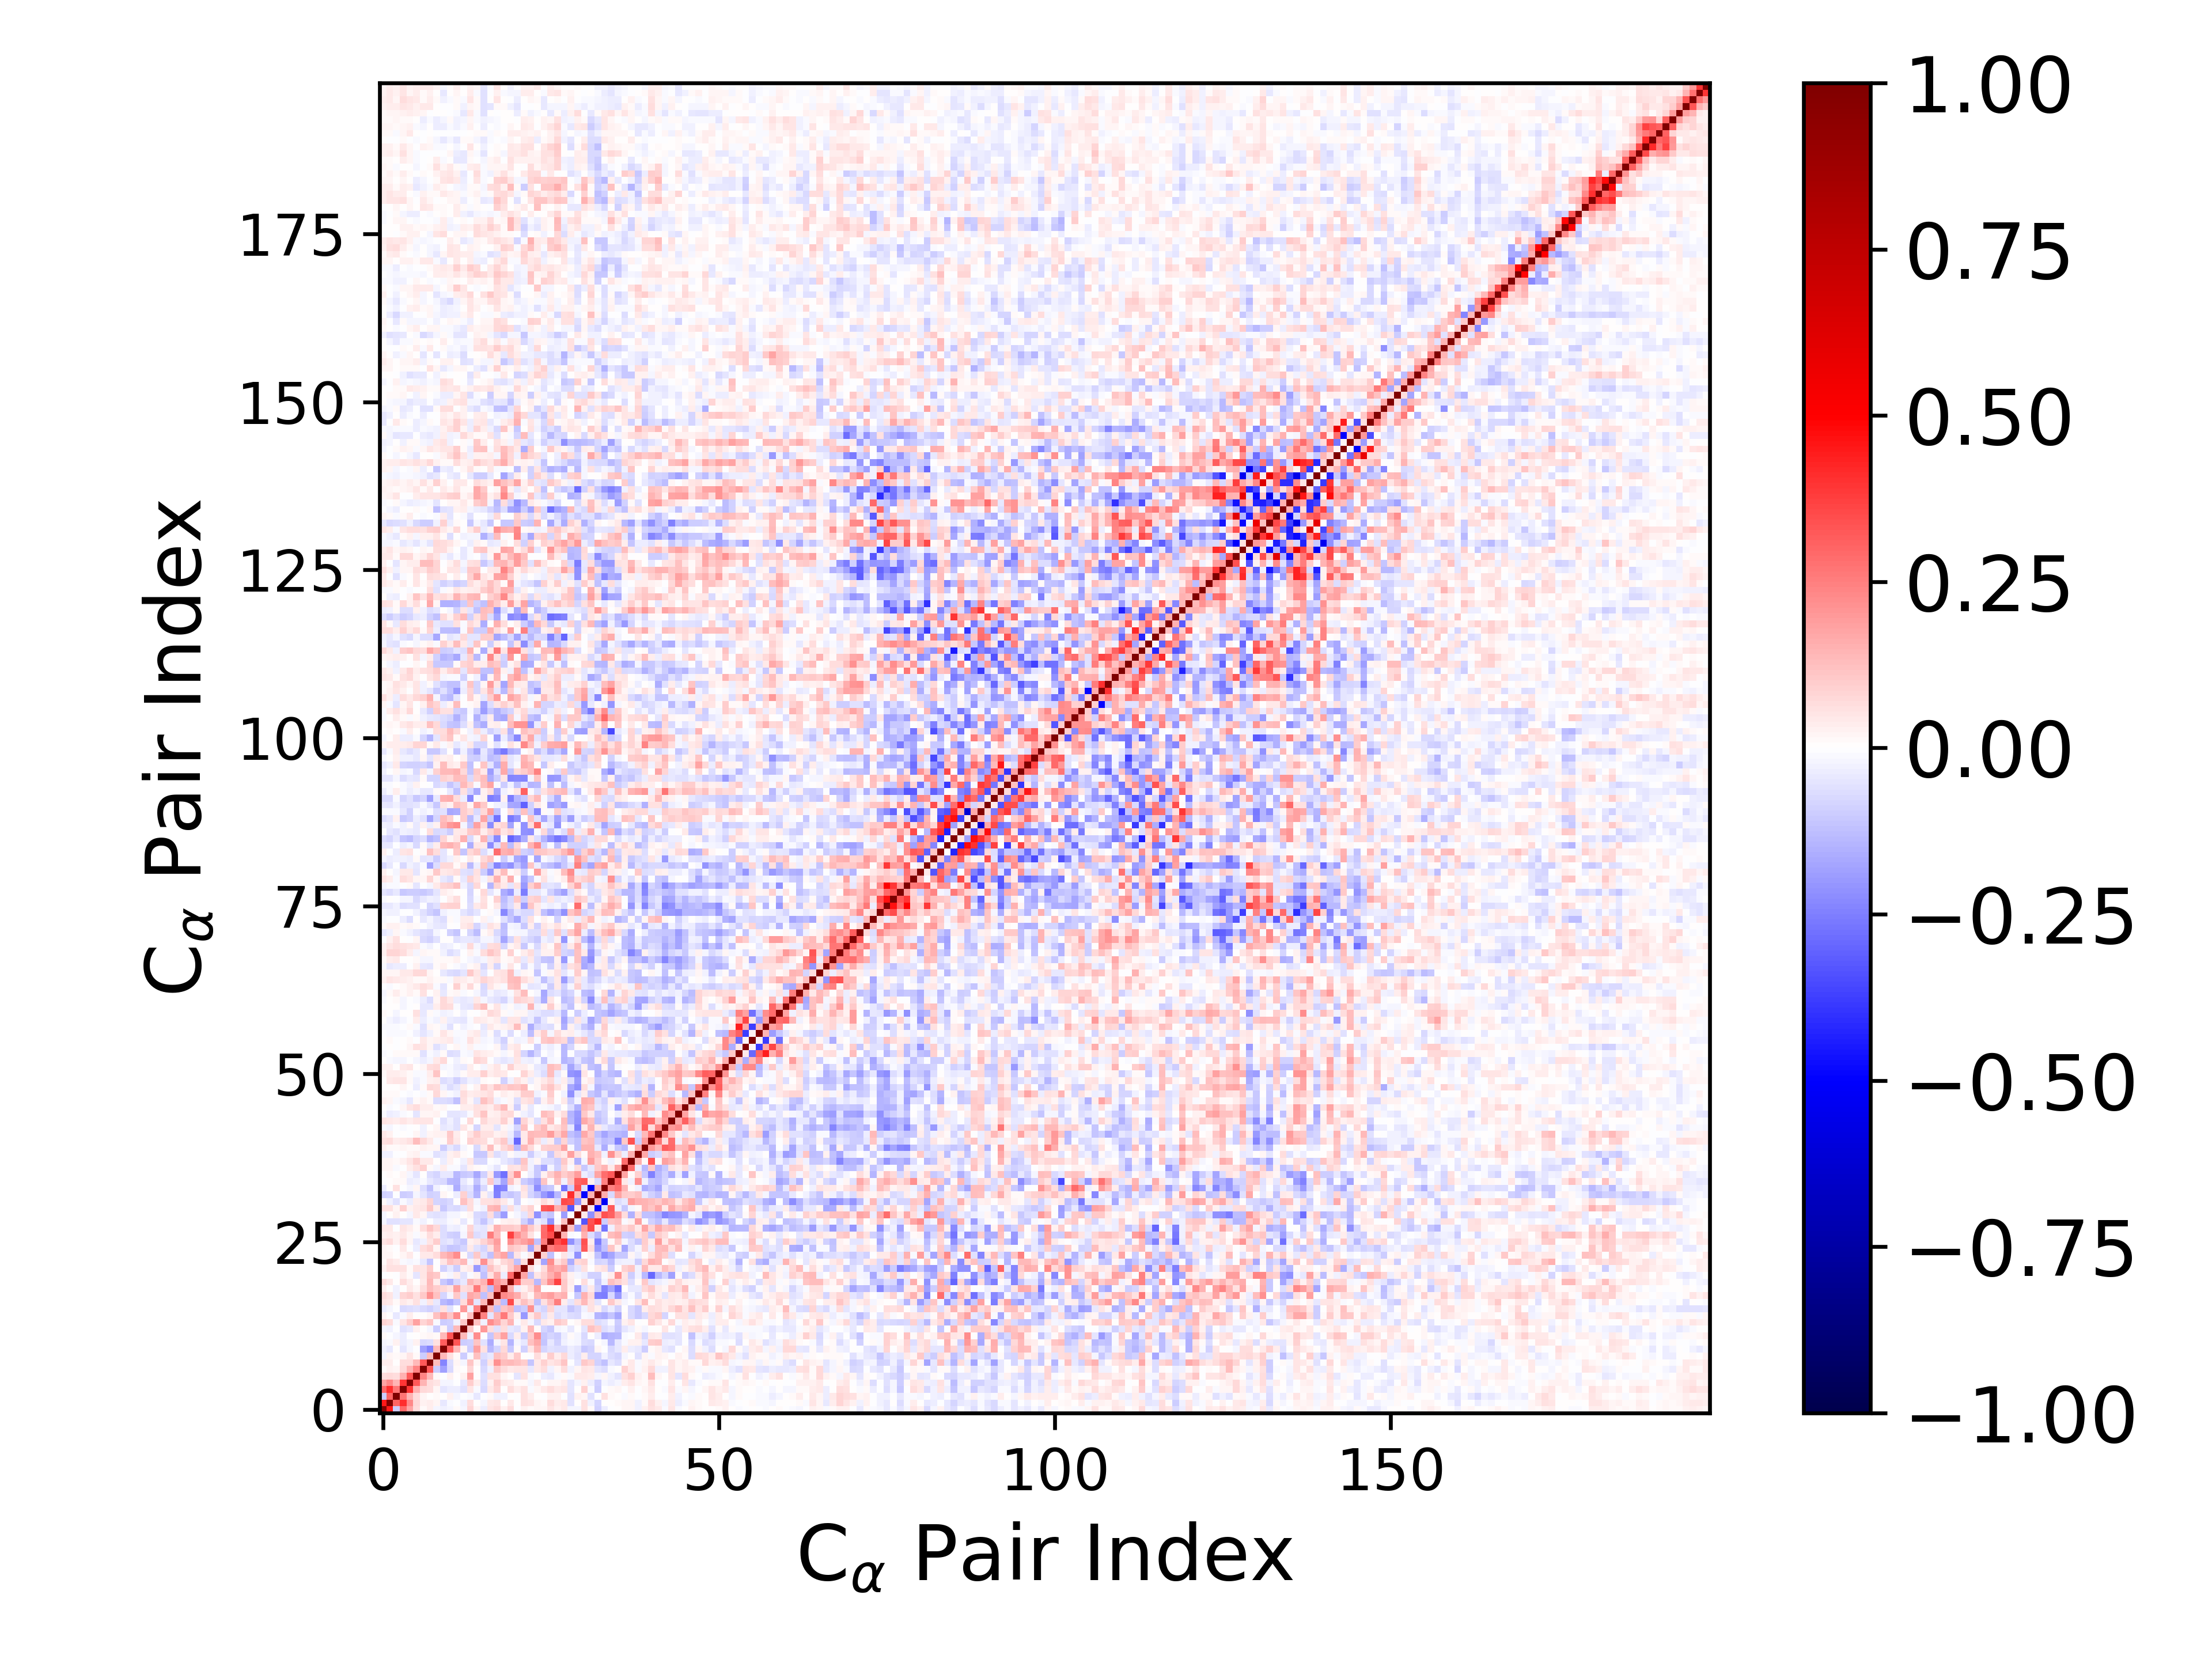

Data behind this chart, as committed beside it:
1.000000000000000000e+00, 4.474600822512260212e-01, -1.010357973380704433e-01, 2.961769521977972164e-01, 1.723841149322646871e-01, 6.921678457452325184e-02, 1.144690039498135262e-02, 3.514127908372204068e-02, -2.192779496507771611e-02, -3.017343047175765486e-02, -2.278152695472640543e-02, 1.330936111936874625e-02, -2.177078065084627617e-02, 8.219219289069772116e-02, 2.109826528840756665e-02, -3.231892785395707596e-02, 4.972425161242512853e-02, 6.643338308297824790e-02, 2.835069401105548906e-02, 6.397339475450578017e-02, -2.336093393280311119e-03, 2.863231852846327696e-02, 1.312223487386794327e-02, 2.045667101188397563e-02
4.474600822512260212e-01, 1.000000000000000000e+00, 3.037072333571676497e-01, 4.134659275080218022e-01, 2.338319330061681689e-01, 7.360662170716733566e-02, 2.674804100002926149e-02, 3.343490879753872186e-02, 1.678610631479440091e-02, -3.975062015234216012e-02, -9.954639539227235281e-03, -5.956570500648118022e-03, -2.464990703961890406e-02, 6.309064419269290458e-02, 3.317162222397774911e-03, -2.266931502507558635e-02, 4.544735463217563359e-02, 5.053107179868850801e-02, 6.554751791728625522e-03, 4.652115801912233561e-02, 2.264259507094762468e-04, 5.759099462612926601e-02, 4.702889702808253636e-02, 2.194255279095928476e-02
-1.010357973380704433e-01, 3.037072333571676497e-01, 1.000000000000000000e+00, 2.694130402675545821e-01, 1.431592419657262694e-01, 6.666467947726396892e-02, 1.861017973913283927e-02, 3.801207049791867267e-03, 1.420210837733710228e-02, 1.807524970174394458e-04, 2.614648361792042131e-02, -2.203687142868637414e-02, -1.958027361711656058e-03, -1.137001536615483629e-02, -4.556116894019991009e-02, -3.606108002752462117e-03, 7.878054582697488137e-03, -2.916232536204448750e-02, -2.686811911084370855e-02, 6.476678640905585149e-03, -1.227108216041506925e-03, 6.200814901466666917e-02, 3.236775793177774918e-02, 6.488556773954282965e-03
2.961769521977972164e-01, 4.134659275080218022e-01, 2.694130402675545821e-01, 1.000000000000000000e+00, 3.964490874360057093e-01, 1.531228993436082597e-01, 7.441395261099509328e-02, 6.925244612626221818e-02, 2.087050969896761879e-02, -4.922632092392904141e-02, -3.700889125535529456e-02, -3.274773277282849032e-02, -6.136701563756744027e-02, 5.297647209645522243e-02, -1.321333740389064697e-02, -7.594028878158244622e-02, 4.190035709520870816e-02, 8.259299035582390314e-02, 7.039807039359633964e-03, 6.317265204638138065e-02, 3.260644154734614747e-02, 5.782812501120335180e-02, -1.350670690934420090e-02, 2.331943723707983682e-02
1.723841149322646871e-01, 2.338319330061681689e-01, 1.431592419657262694e-01, 3.964490874360057093e-01, 1.000000000000000000e+00, 3.206107821570571836e-01, 1.438133416682911003e-01, 6.866271985205350814e-02, 5.394981682221675068e-02, -1.698193670373816452e-02, -1.859705655217291573e-02, -2.661080790977576535e-03, -4.473611601164270701e-02, 9.578192269634121236e-02, 3.129017711992993639e-02, -6.953150260718277131e-02, 2.904163039800062088e-02, 9.470654931173368152e-02, 3.948855136248015374e-02, 3.235953202262251138e-02, 1.460222115665817631e-02, 1.114749118013445145e-02, -2.275907674965713112e-02, 4.177866397547142646e-02
6.921678457452325184e-02, 7.360662170716733566e-02, 6.666467947726396892e-02, 1.531228993436082597e-01, 3.206107821570571836e-01, 1.000000000000000000e+00, 2.407913725597682630e-01, 1.350249580829819829e-01, 9.648623952996338363e-03, -7.216873838157726118e-04, 2.398614058857793940e-02, 1.089482865790180558e-03, 2.728354318245335836e-02, 1.804503462980674988e-01, 1.382693408671608216e-03, -5.956608667323583239e-02, 5.644337208212982238e-02, 6.022929123911651556e-02, 1.746931411684692417e-02, 4.642394703428947243e-03, -5.423776879799800665e-02, 5.623521185210011292e-02, -8.829230615023581086e-03, -5.547343794496212462e-03
1.144690039498135262e-02, 2.674804100002926149e-02, 1.861017973913283927e-02, 7.441395261099509328e-02, 1.438133416682911003e-01, 2.407913725597682630e-01, 1.000000000000000000e+00, 3.231215218596660277e-01, -9.689751398583183739e-02, -1.815883338674833536e-01, -7.107877320462661908e-02, 1.253249220134806420e-02, 6.298776729406571238e-04, 8.325124892695949519e-02, 3.552400130654934617e-03, -7.385881498392046773e-02, -2.992164191766056094e-02, 1.063689452890071302e-01, 6.417089352688085113e-02, 4.376104574680698273e-02, 5.031753675518410573e-02, 5.306290363805295229e-02, -4.501927529755216095e-02, 4.320859259980456418e-02
3.514127908372204068e-02, 3.343490879753872186e-02, 3.801207049791867267e-03, 6.925244612626221818e-02, 6.866271985205350814e-02, 1.350249580829819829e-01, 3.231215218596660277e-01, 1.000000000000000000e+00, 1.309741416486607801e-01, -2.405337293881506522e-01, -6.711837311755916580e-02, 2.128069732628042748e-02, -2.138699667325654613e-02, 1.128144516283127313e-01, 2.093189879078509105e-02, -9.196199927682432995e-02, 4.989796617399481354e-02, 2.136507684475024982e-01, 1.268857277412681062e-01, 1.389071153354683175e-01, 1.181788399940363610e-01, 1.002314053445891306e-01, -1.107558681639777415e-01, 4.010413942286489980e-02
-2.192779496507771611e-02, 1.678610631479440091e-02, 1.420210837733710228e-02, 2.087050969896761879e-02, 5.394981682221675068e-02, 9.648623952996338363e-03, -9.689751398583183739e-02, 1.309741416486607801e-01, 1.000000000000000000e+00, 1.401791371591318558e-01, 6.220807321041396665e-02, 8.625871376003336338e-03, -9.514829961926642155e-02, -1.406789766185865750e-02, 1.197426051998083107e-01, -6.382755547698754084e-02, -4.384714939177614818e-02, 1.208424939754332156e-01, 1.005612748429072917e-01, 3.351134852622454641e-02, 1.050924976119453208e-01, 8.220837860462643564e-04, -2.680083624864979409e-03, 6.471626871886318466e-02
-3.017343047175765486e-02, -3.975062015234216012e-02, 1.807524970174394458e-04, -4.922632092392904141e-02, -1.698193670373816452e-02, -7.216873838157726118e-04, -1.815883338674833536e-01, -2.405337293881506522e-01, 1.401791371591318558e-01, 1.000000000000000000e+00, 3.201890636589194705e-01, 1.401847607725954514e-01, 2.176919748821744272e-02, -9.666770386191367304e-02, 1.851703134604127943e-01, 5.773980717624157405e-02, -1.395284750965029852e-01, -8.332413888222421627e-02, 7.564844769230880117e-02, -1.047468886262958448e-01, 9.224125268497949254e-03, -9.204135464775696496e-02, 4.998524022652343912e-02, 1.375923699506001741e-01
-2.278152695472640543e-02, -9.954639539227235281e-03, 2.614648361792042131e-02, -3.700889125535529456e-02, -1.859705655217291573e-02, 2.398614058857793940e-02, -7.107877320462661908e-02, -6.711837311755916580e-02, 6.220807321041396665e-02, 3.201890636589194705e-01, 1.000000000000000000e+00, 3.297540024036346162e-01, -9.541646709057038933e-02, -9.200289365883863868e-02, 1.101988810649108946e-01, -5.630610920578883044e-02, -1.565976322100689766e-01, -2.184275907309876294e-02, 4.879615251923408170e-02, -1.474501042197133016e-01, -2.054847523538519752e-02, -3.954009629235200746e-02, 1.182322459312735996e-01, 1.657807478853330074e-01
1.330936111936874625e-02, -5.956570500648118022e-03, -2.203687142868637414e-02, -3.274773277282849032e-02, -2.661080790977576535e-03, 1.089482865790180558e-03, 1.253249220134806420e-02, 2.128069732628042748e-02, 8.625871376003336338e-03, 1.401847607725954514e-01, 3.297540024036346162e-01, 1.000000000000000000e+00, 1.363117252420192049e-01, -2.479043738125643812e-02, 2.211550517398491178e-01, -1.520650383828110914e-03, -1.118174562403715516e-01, 1.041392574338638188e-01, 1.855124759795872547e-01, -7.041439741471913760e-02, 3.737408138385405615e-02, -9.452286746362521808e-02, 9.854646224960789125e-02, 2.225505189291152319e-01
-2.177078065084627617e-02, -2.464990703961890406e-02, -1.958027361711656058e-03, -6.136701563756744027e-02, -4.473611601164270701e-02, 2.728354318245335836e-02, 6.298776729406571238e-04, -2.138699667325654613e-02, -9.514829961926642155e-02, 2.176919748821744272e-02, -9.541646709057038933e-02, 1.363117252420192049e-01, 1.000000000000000000e+00, 1.077353471716924332e-01, 1.076592956951771818e-02, 1.957920956629327358e-01, 6.839521817420454730e-02, -6.063123735994033203e-02, 6.821330282417907565e-02, -4.366869537287419029e-02, -6.076442673152086110e-02, 2.411759739076379042e-02, 1.357624681068656802e-01, 7.899516748307487679e-03
8.219219289069772116e-02, 6.309064419269290458e-02, -1.137001536615483629e-02, 5.297647209645522243e-02, 9.578192269634121236e-02, 1.804503462980674988e-01, 8.325124892695949519e-02, 1.128144516283127313e-01, -1.406789766185865750e-02, -9.666770386191367304e-02, -9.200289365883863868e-02, -2.479043738125643812e-02, 1.077353471716924332e-01, 1.000000000000000000e+00, 1.243874530438834336e-01, -2.347955977237669439e-02, 2.209909987082663285e-01, 1.650180655750438097e-01, 8.125249860307065530e-02, 1.429735308996477605e-01, -1.510855090679374436e-02, 4.289130269391885214e-02, -1.784221549484934360e-02, -7.591448446493417879e-02
2.109826528840756665e-02, 3.317162222397774911e-03, -4.556116894019991009e-02, -1.321333740389064697e-02, 3.129017711992993639e-02, 1.382693408671608216e-03, 3.552400130654934617e-03, 2.093189879078509105e-02, 1.197426051998083107e-01, 1.851703134604127943e-01, 1.101988810649108946e-01, 2.211550517398491178e-01, 1.076592956951771818e-02, 1.243874530438834336e-01, 1.000000000000000000e+00, 2.445734754190160010e-01, -5.423809726299790024e-02, 1.432440534501964735e-01, 2.615070075729589716e-01, 1.044762806503962416e-01, 2.749606734732140331e-02, -2.000262081614897769e-01, 4.191539024349928005e-02, 1.069411024640811447e-01
-3.231892785395707596e-02, -2.266931502507558635e-02, -3.606108002752462117e-03, -7.594028878158244622e-02, -6.953150260718277131e-02, -5.956608667323583239e-02, -7.385881498392046773e-02, -9.196199927682432995e-02, -6.382755547698754084e-02, 5.773980717624157405e-02, -5.630610920578883044e-02, -1.520650383828110914e-03, 1.957920956629327358e-01, -2.347955977237669439e-02, 2.445734754190160010e-01, 1.000000000000000000e+00, 1.402945604590903339e-01, -1.175654019312002141e-01, 1.152849476141188378e-01, 1.449768084093906728e-01, -1.232021726078270929e-01, -9.982778743032708069e-02, 2.119651025627495577e-01, -6.009007618400685757e-02
4.972425161242512853e-02, 4.544735463217563359e-02, 7.878054582697488137e-03, 4.190035709520870816e-02, 2.904163039800062088e-02, 5.644337208212982238e-02, -2.992164191766056094e-02, 4.989796617399481354e-02, -4.384714939177614818e-02, -1.395284750965029852e-01, -1.565976322100689766e-01, -1.118174562403715516e-01, 6.839521817420454730e-02, 2.209909987082663285e-01, -5.423809726299790024e-02, 1.402945604590903339e-01, 1.000000000000000000e+00, 1.176229128144455488e-01, -1.300378516337999113e-01, 3.521722911533801126e-01, 5.606364005897816055e-02, 1.184575351014245936e-01, 7.629644790881759397e-02, -1.217891625478430689e-01
6.643338308297824790e-02, 5.053107179868850801e-02, -2.916232536204448750e-02, 8.259299035582390314e-02, 9.470654931173368152e-02, 6.022929123911651556e-02, 1.063689452890071302e-01, 2.136507684475024982e-01, 1.208424939754332156e-01, -8.332413888222421627e-02, -2.184275907309876294e-02, 1.041392574338638188e-01, -6.063123735994033203e-02, 1.650180655750438097e-01, 1.432440534501964735e-01, -1.175654019312002141e-01, 1.176229128144455488e-01, 1.000000000000000000e+00, 2.336628402948345284e-01, 1.974649890600906066e-01, 1.578177119367924763e-01, 6.340163652442656894e-02, 2.235415956168632437e-02, 1.330467664505216863e-01
2.835069401105548906e-02, 6.554751791728625522e-03, -2.686811911084370855e-02, 7.039807039359633964e-03, 3.948855136248015374e-02, 1.746931411684692417e-02, 6.417089352688085113e-02, 1.268857277412681062e-01, 1.005612748429072917e-01, 7.564844769230880117e-02, 4.879615251923408170e-02, 1.855124759795872547e-01, 6.821330282417907565e-02, 8.125249860307065530e-02, 2.615070075729589716e-01, 1.152849476141188378e-01, -1.300378516337999113e-01, 2.336628402948345284e-01, 1.000000000000000000e+00, 1.510484898080631244e-01, -3.639344352742992367e-02, 2.672007530710558340e-02, 7.762697317584710266e-02, 1.732375268422130243e-01
6.397339475450578017e-02, 4.652115801912233561e-02, 6.476678640905585149e-03, 6.317265204638138065e-02, 3.235953202262251138e-02, 4.642394703428947243e-03, 4.376104574680698273e-02, 1.389071153354683175e-01, 3.351134852622454641e-02, -1.047468886262958448e-01, -1.474501042197133016e-01, -7.041439741471913760e-02, -4.366869537287419029e-02, 1.429735308996477605e-01, 1.044762806503962416e-01, 1.449768084093906728e-01, 3.521722911533801126e-01, 1.974649890600906066e-01, 1.510484898080631244e-01, 1.000000000000000000e+00, 2.899013980372760479e-01, 9.855676565549038870e-02, 9.401147574796235584e-02, -1.384806114211422357e-01
-2.336093393280311119e-03, 2.264259507094762468e-04, -1.227108216041506925e-03, 3.260644154734614747e-02, 1.460222115665817631e-02, -5.423776879799800665e-02, 5.031753675518410573e-02, 1.181788399940363610e-01, 1.050924976119453208e-01, 9.224125268497949254e-03, -2.054847523538519752e-02, 3.737408138385405615e-02, -6.076442673152086110e-02, -1.510855090679374436e-02, 2.749606734732140331e-02, -1.232021726078270929e-01, 5.606364005897816055e-02, 1.578177119367924763e-01, -3.639344352742992367e-02, 2.899013980372760479e-01, 1.000000000000000000e+00, 1.722035935181911170e-01, -1.217334410223510771e-01, 5.419112273538986141e-02
2.863231852846327696e-02, 5.759099462612926601e-02, 6.200814901466666917e-02, 5.782812501120335180e-02, 1.114749118013445145e-02, 5.623521185210011292e-02, 5.306290363805295229e-02, 1.002314053445891306e-01, 8.220837860462643564e-04, -9.204135464775696496e-02, -3.954009629235200746e-02, -9.452286746362521808e-02, 2.411759739076379042e-02, 4.289130269391885214e-02, -2.000262081614897769e-01, -9.982778743032708069e-02, 1.184575351014245936e-01, 6.340163652442656894e-02, 2.672007530710558340e-02, 9.855676565549038870e-02, 1.722035935181911170e-01, 1.000000000000000000e+00, 6.554674779822984576e-02, -1.032367651851200281e-02
1.312223487386794327e-02, 4.702889702808253636e-02, 3.236775793177774918e-02, -1.350670690934420090e-02, -2.275907674965713112e-02, -8.829230615023581086e-03, -4.501927529755216095e-02, -1.107558681639777415e-01, -2.680083624864979409e-03, 4.998524022652343912e-02, 1.182322459312735996e-01, 9.854646224960789125e-02, 1.357624681068656802e-01, -1.784221549484934360e-02, 4.191539024349928005e-02, 2.119651025627495577e-01, 7.629644790881759397e-02, 2.235415956168632437e-02, 7.762697317584710266e-02, 9.401147574796235584e-02, -1.217334410223510771e-01, 6.554674779822984576e-02, 1.000000000000000000e+00, 4.032286790351946593e-02
2.045667101188397563e-02, 2.194255279095928476e-02, 6.488556773954282965e-03, 2.331943723707983682e-02, 4.177866397547142646e-02, -5.547343794496212462e-03, 4.320859259980456418e-02, 4.010413942286489980e-02, 6.471626871886318466e-02, 1.375923699506001741e-01, 1.657807478853330074e-01, 2.225505189291152319e-01, 7.899516748307487679e-03, -7.591448446493417879e-02, 1.069411024640811447e-01, -6.009007618400685757e-02, -1.217891625478430689e-01, 1.330467664505216863e-01, 1.732375268422130243e-01, -1.384806114211422357e-01, 5.419112273538986141e-02, -1.032367651851200281e-02, 4.032286790351946593e-02, 1.000000000000000000e+00
1.566637018382974200e-02, 1.029128212459652289e-02, -3.014168214793190841e-03, 4.333015304101406340e-02, -6.129647013735399323e-03, -3.223722885185381637e-02, 7.006177746470908241e-02, 8.846262195819609708e-02, 2.052061556296916334e-02, -8.422665349277716484e-02, -1.117244452730517534e-01, -1.086686229930505232e-01, -7.855936925476947330e-02, 4.019483862039320565e-02, -5.547729154591896084e-02, -8.480001009801989287e-02, 6.091784827400150565e-02, 1.650011275149870782e-01, -5.017315696924226284e-03, 1.113819267942436214e-01, 9.239442063218787637e-02, 6.946696513657832361e-02, -1.776790055191725393e-01, 9.136450714705560139e-02
4.909270021712377335e-02, 6.292145794101899892e-02, 2.651983023533541900e-02, 6.997992920435695818e-02, 1.675591584937258585e-02, -4.571993275597990847e-02, -2.783708982245542210e-02, 4.877249127970274822e-02, 9.674673226389797487e-02, -6.157223384501753910e-02, -4.105391305268234897e-02, -8.577778915334970111e-02, -1.022862690661188179e-01, 2.955322718215780756e-02, 4.609997151624933148e-02, 8.096048674337778805e-02, 1.304872113862932670e-01, 1.907912444104365446e-01, 5.758908274499420672e-03, 2.251720921981291146e-01, 1.553992497667776862e-01, 1.830681777623997530e-01, 2.251791261894013629e-01, -1.242133237882975944e-01
2.812830741444414043e-02, 3.613886529508919532e-02, 2.527478855081882747e-02, 4.660238915205219129e-02, 2.249006814720770631e-02, -9.673395779268921524e-03, 1.929130012351989998e-02, 6.460249159080043435e-02, 3.270341426738857665e-02, -6.745292043759469613e-02, -8.720369437709558913e-02, -9.687429559585998551e-02, -1.779464274309388444e-02, 1.070414324434236508e-01, -6.442060668075982877e-02, -5.351417771569372261e-02, 2.512170385033547504e-01, 1.350402653916427109e-01, 7.469211844521407573e-03, 3.717438680937533713e-01, 2.115389776545002209e-01, 1.531302136012791804e-01, 5.653864671783720430e-02, -5.922642604116454130e-06
4.118544838642670264e-02, 3.953974973137837357e-02, -6.733676228619096815e-03, 5.273171760610068787e-02, 3.546825777981533340e-02, 9.272841507383789914e-03, 6.930852244352900260e-02, 1.107662535839912532e-01, 7.665220439070094538e-02, -6.613931691342787855e-02, -3.113334347377168937e-02, -3.514194982863712985e-02, -9.035335224416036343e-03, 8.215722724151662548e-02, -3.986804584055003708e-02, -5.178301992292402151e-02, 3.667364877646489552e-02, 1.492127020931516279e-01, 1.086347892407631549e-01, 1.048024698343753697e-01, 8.893215977471470579e-02, 1.861282615048190370e-01, 1.067773983056266862e-01, 5.352449657397604504e-02
-2.117885882130930014e-02, -5.796835745580766752e-02, -5.479782015879846452e-02, -5.182947514348976159e-02, -4.807010845002936822e-02, -1.238729222929029102e-02, -2.833570990435268361e-02, -6.658119692041809812e-03, -3.879124859664038333e-02, -3.480854679790133105e-02, -1.045345640596084119e-02, 1.115018194651264984e-02, -4.430235193672869831e-02, 1.103888738541264981e-04, -6.411234752124257696e-02, -1.168345033807420968e-01, -5.149013305611481461e-02, -6.510650538157383010e-03, 2.541017670866963299e-02, 3.745124970510390477e-02, 2.552592380597657612e-02, -9.051068472436379908e-02, -1.628400378458112197e-01, -3.281395425347860551e-02
-1.690821057505552741e-02, 2.766619602758354623e-03, 2.906550651124084964e-02, 4.866450283493410633e-03, -1.701637343392442894e-02, 4.131952560942236952e-02, 2.007596148403995723e-02, -4.781444294877720824e-02, -5.696700560252807022e-02, -5.091316462073965793e-02, -2.161126771996694368e-02, -2.217338909204743733e-02, 5.652175001381051257e-03, 2.192802622052042461e-02, -7.688894172661989157e-02, -8.368973202544938150e-02, 6.957735162427511333e-02, -1.084985552574429940e-01, -1.943814944318597304e-01, 3.472837856645447172e-03, -2.269940484619941204e-02, -5.004626832047096713e-02, 7.333442026135468528e-02, -2.184978863612338229e-01
5.700644564278423837e-02, 6.219007456357075053e-02, 1.894342636094726792e-02, 8.618431560603397046e-02, 2.564973907689238955e-02, 4.508486542313808187e-02, 5.367987260841364239e-02, 1.058183123127371256e-01, 3.663165726443076003e-02, -1.071423142173554832e-01, -6.960815651442894825e-02, -7.804370169956252601e-02, -5.040773438276643925e-02, 6.408130032519294972e-02, -8.843759777368450509e-03, -2.549242863454637131e-02, 1.404721597363269292e-01, 1.509996483028363534e-01, -5.921209869710282458e-02, 6.617344488965851146e-02, -3.668336628437441488e-02, 6.010417380007156835e-02, 8.600914609681420409e-02, 3.835023368058560747e-04
1.350165977115523608e-02, -2.730501406374934159e-02, -5.530090419857501549e-02, -1.427897574869531165e-02, -3.681485957363783007e-02, 3.513787486845257324e-02, 4.112785562353853119e-02, 8.146318206680115692e-02, -8.302541928779635927e-02, -8.855535101019600119e-02, -7.297606386315266813e-02, 1.002993029720446790e-03, 1.204887874157347244e-01, 6.659063253797724291e-02, -2.247193744457576595e-02, 6.009567573814008495e-02, 5.832676380214724121e-02, 7.092665697909125710e-02, 4.151733377399612068e-02, -9.484147018352760347e-03, -8.670496315318275415e-02, 4.714872799957510116e-03, -1.048616378721355970e-02, 2.235912391524244591e-02
-8.793158555602063886e-02, -8.356059059199473504e-02, -5.624237898885607254e-03, -9.403576223780066301e-02, -8.683237994907830326e-02, -2.105387609125264001e-02, -4.901078986378545194e-02, -8.871573957759094908e-02, -8.582069054965511812e-02, 2.093523314383711684e-02, 4.625459505591979908e-03, -3.814636595245844697e-02, 9.100795882940417025e-02, -6.342708137419218739e-02, -1.450057843436203808e-01, 2.497686984252850753e-02, -4.904980082085562409e-02, -2.481480860139597400e-01, -9.408142825212380267e-02, -1.151514034889270510e-01, -8.942346076705501301e-02, 3.963879735276659017e-02, -8.468848441376272684e-02, -1.217966879897701138e-01
-3.512786745051590942e-02, 4.162391449620383120e-03, 6.131601561794790961e-02, -2.290748818173528063e-03, -1.717392246581835730e-02, 1.835141325178321625e-02, -6.555370860825769641e-02, -1.200336718887112936e-01, -2.621547492542178337e-02, -1.101709612665056253e-03, -1.683141408186169391e-02, -1.591410184199688049e-01, -6.588999862460565016e-02, -5.062908588065983401e-02, -1.631407883324100250e-01, -7.048030652947653851e-02, 1.722269040182517483e-03, -2.539377336518370276e-01, -2.406653231210489352e-01, -2.770597004787446818e-02, -1.335854415815954273e-02, 5.790012466651973250e-02, -7.785229850125613416e-02, -2.258101845525879448e-01
-5.089839911406770882e-03, 3.360952329387186747e-03, 8.541596672462053313e-03, 1.253292656544077038e-02, -3.549541293832565725e-02, -2.511902303378336573e-02, -1.286273849370667653e-02, -4.359963975064281433e-02, -6.559872208927483572e-02, -7.391349448457472382e-02, -1.382626988300791060e-01, -1.441969221698168602e-01, -4.576892292716904648e-02, -8.026991595879167871e-03, -1.148959349106007388e-01, -3.880842349636879490e-02, 1.027229076558395099e-01, -7.229866864941637827e-02, -1.751028340213915402e-01, 1.202526120243510716e-01, 3.188786230105308817e-02, -9.476620687970865875e-02, -1.311403789187664815e-01, -1.725706617273458365e-01
1.628977608999987361e-03, 1.209175267134510699e-02, 2.499343036969203097e-03, 1.816799061231704274e-02, -2.304765539811496830e-02, -4.909138738813353942e-02, 1.544776411305779891e-03, -6.827459035205679649e-02, -7.920761381787136401e-02, -4.312456850964431487e-02, -3.959256486924588730e-02, -1.338072384901674294e-01, -1.078573437639674115e-01, -9.877053054425821710e-02, -1.689860089215176608e-01, -8.882532473261171846e-02, 4.292083382146687220e-02, -1.983530047970733512e-01, -2.772214166141607761e-01, 9.138647086119582041e-02, 2.111239028054342770e-01, 8.830687057845629370e-05, -3.713105048747395581e-02, -1.039137208639067528e-01
1.874514019505240867e-02, 2.283142748480676554e-02, -1.059157015673922557e-02, -5.354847753242980747e-05, 3.434513141984833068e-02, 5.481950615314695741e-02, 9.177708783271329440e-02, 1.456111213364979368e-02, -1.592809297068694188e-02, 3.481120477187885781e-02, -1.509173387443559985e-02, -1.413763404546633518e-02, -4.777491278895617394e-02, 2.493304278396312954e-02, 7.868841997803738622e-03, 4.426892928098152130e-03, -1.858938693023563099e-02, -5.225816723472585107e-02, 2.224990733429166832e-03, 6.022729732314851397e-02, 5.005564039528643400e-02, 8.642602957454634249e-02, -2.642737159709929867e-02, -1.081252844809041241e-01
1.790824818285384132e-02, 2.084813807681860920e-02, 9.507590431264405922e-03, 2.523195082757534805e-02, 5.350916045759642609e-02, 9.304496282880365954e-02, 4.623581125623262011e-02, 4.325842487600008168e-02, 3.865851936585325364e-03, -3.842891515790464174e-02, 2.907366804128920512e-02, -7.125314761433914831e-03, -2.783538724328036770e-02, 5.211653258664186023e-02, -7.635641454128315464e-02, -7.507647436178795097e-02, -2.276352143676404691e-03, -1.338633611982515022e-02, -4.346092315758839919e-02, -7.003046909431182021e-02, -9.788153131525817452e-02, 1.096957871469507462e-01, -3.091772198758191426e-02, 1.673601319380969496e-02
-2.460123946400522704e-02, -3.043930458434915970e-02, -6.775374936366787733e-03, -5.542465958356656945e-03, 1.656283169216991522e-02, 2.964019953458047960e-02, -1.446085379819962193e-02, -1.309286603752335583e-02, -5.616578790352709516e-02, -4.317831711417257495e-02, 2.852299445138007164e-02, 4.448248631255304758e-02, 1.562092017356028935e-02, -2.963716573682868491e-03, -1.017672544060660433e-01, -1.018411676815105665e-01, 5.237744430097814041e-02, -6.256682380555354805e-02, -4.232340086873784268e-02, 1.281117609858816245e-02, -2.818750013174829011e-02, -2.624215156422896739e-02, -9.752834159119394553e-02, -3.660572616285479725e-02
2.457784824141120636e-02, 1.368401035069023892e-02, 1.457606438728665556e-02, 2.266132859843506681e-02, 1.101658990816366084e-02, 1.049362348198427594e-02, 2.652102822257085962e-02, 1.629715554406090464e-02, 1.703626512998647133e-02, -9.763929356703790474e-02, -4.677541119634278516e-02, -7.130727726712540737e-02, -1.780922883237996343e-02, 4.668101454792547393e-03, -7.781275356631633944e-02, 3.408274376690594715e-02, 1.266053147135471069e-01, 1.904785108716264275e-02, 7.727007273752907468e-02, 1.069759387425659042e-01, -1.346738532258221210e-01, 1.371568637239325150e-01, 7.478409479869706222e-02, 1.165039735784590552e-02
5.904733228796927441e-02, 6.884127807713279201e-02, 3.130642441818025368e-02, 4.641178706147167099e-02, 5.795737133329638413e-02, 1.261688320174586819e-01, 7.756321271152362418e-02, 4.509003149069078925e-02, -8.342507278130793444e-03, 1.109271307607998143e-02, 9.738543698240995083e-02, 4.549893012405445414e-02, 2.618694667010331920e-03, 8.680511705571597458e-02, 7.287536844377172363e-02, 6.369677497789966170e-02, 1.316901807288089164e-02, 6.881892574640902094e-02, 1.058170916880173812e-01, -5.464936304389184096e-02, -2.900307974341931327e-01, 4.114934610297204393e-02, 1.557318560057706358e-01, 6.514788496332792056e-02
4.115740517909385887e-02, 2.945619974362811283e-02, -2.143446663236704079e-03, 4.888554505334460724e-03, -2.004553445131684614e-03, 1.935248287628863958e-02, -3.077601087899246510e-02, 2.068367794372695870e-02, 3.093861206023417951e-02, 2.433478446535666806e-02, 1.055356572494852152e-01, 3.537928716166905546e-02, 1.857444778829433433e-03, 5.436715021827069616e-02, 9.541702283185475586e-02, 5.590065432120201738e-02, 5.988389356553448090e-02, 3.013812553702299724e-02, 3.814387753071015602e-02, -3.309390429748303164e-02, -1.348066139198370039e-01, 4.322315355547647064e-02, 1.357878969917940826e-01, 1.294819525961734830e-01
-8.699110906915734701e-03, -2.180387531819469316e-02, -3.812324153787987301e-03, -1.246614123343498318e-02, -2.162946029112384171e-03, 1.044564561035105739e-03, -2.595635057437013088e-02, 8.287766473212295317e-04, 1.752877719893430886e-02, -3.955701752079625322e-02, -3.274627910562198652e-02, -5.675462896380017302e-02, 4.776563937439608915e-02, 9.690073201089199548e-03, -8.266008317331213773e-02, 3.745676015816814391e-02, 3.753448738397681395e-02, -4.849729839534493853e-02, 2.135223189425066934e-02, -1.771982900140622874e-02, -8.062701374260294873e-02, 1.190826531390897225e-01, -8.218255911658616918e-04, 9.394831848928897333e-02
5.278607980878871619e-02, 4.451250787436145107e-02, 3.582501879090307234e-02, 5.347835788427730136e-02, 3.866580314996483081e-02, 5.058639758745418075e-02, 5.266305195974978898e-02, 4.864664308706206225e-02, -5.399795085646769827e-03, -5.906086393224929676e-02, -2.491307278660033833e-02, -6.024462610340936691e-02, -1.727371554272232610e-03, 7.087615933898114284e-02, -3.039234992799081259e-03, 7.711150811957226403e-02, 4.482274961633327809e-02, 3.978840834667618509e-02, 9.230575756446712798e-02, 2.661884106905587286e-02, -1.807554465281265843e-01, 8.235645787738199441e-02, 2.556740833670048674e-02, -6.962450796598232405e-02
-1.365587422936033295e-02, -3.390223948611453819e-02, -2.914096228520263870e-02, -1.036000292149113176e-02, -4.514518583415011964e-03, -4.909359577175272105e-02, 1.684527951869670137e-02, 1.690254043882967114e-02, 2.431972725870477914e-02, -6.264713022681734841e-03, -5.180599875539977639e-02, -4.818171432748420691e-02, -4.254393827889439705e-02, -1.190858983830235703e-02, 6.222630180086814039e-02, 1.099860145300117636e-01, 2.556845192765163158e-02, 3.139341181758742438e-02, 6.444705379193380046e-02, 7.777350982364161780e-02, 1.463786962994266354e-02, -2.813976406627605870e-02, -5.190851798407080525e-02, -2.885329288414321351e-03
3.102570536314272747e-03, -1.417085117484473238e-02, -1.545560807757271954e-03, 1.716367815048568807e-02, 5.195577522996157327e-02, 7.005663954926136250e-02, 3.365789857943440183e-02, 3.551649119502515300e-02, 1.063503897417859140e-02, 1.871270981678626114e-02, -6.530210198713451777e-03, 1.902174656803475505e-03, 3.445083187355529875e-02, 3.374043567535225246e-02, 5.475434119904648567e-02, 5.055482476974700740e-02, 3.305596405645132990e-02, 8.243739576148367831e-02, 1.337482021297572155e-01, 2.831595521404665569e-02, -9.516780026191833108e-02, 1.728839368692565090e-02, -4.644195808556457472e-02, -4.226221990299071536e-03
2.707071180675364730e-02, 1.612921093670930880e-02, -1.208900419159258770e-02, -1.610787028334568008e-02, -4.263866375891704752e-02, 1.357856847222727384e-02, 3.087386456846458183e-02, 1.314007174893525379e-02, -6.730940324792901441e-02, -6.271613540121563635e-02, -7.628306263383252683e-02, -1.206784970008208530e-01, 5.716453872063863295e-02, 2.295272236990150011e-02, -5.000703069950355323e-02, 1.172574678874676035e-01, 7.943432621617171896e-02, -2.571740958565206861e-02, -1.172988811126270819e-02, 2.189881291644873995e-02, -6.985060313310371971e-02, 5.201489575385995212e-02, 6.569132642626278329e-02, -7.847535136437819303e-02
1.471221739490363202e-02, 1.257016509844101869e-02, 8.722389656655792772e-03, -7.626464184136432997e-03, -8.848612137868416827e-03, -3.585292005945845285e-03, -1.389792359678636291e-02, 8.012913841603937562e-03, 7.215152960866974552e-02, 1.661598676300682365e-02, -9.228818914373559251e-03, -2.895751364279320825e-02, 6.349606538890717466e-02, 3.231386735420740258e-02, 4.406167444510384473e-02, 4.693613377496628353e-02, 6.680143240367039659e-02, 1.319311643480754193e-02, 3.430966066588779506e-02, 1.662508889514494742e-02, 3.549531421288634053e-02, 9.817238399507757785e-02, 9.809565213928957139e-02, -2.378377017253536369e-02
6.503201292970097955e-03, 8.517599162874199634e-04, 7.749666769520003815e-03, 1.997300780796218769e-02, 6.750458909275240151e-03, -3.335854471357489054e-02, 1.476791335872771303e-02, 7.719965083207884493e-02, 6.916404060894683348e-02, -2.695813821390499396e-02, -6.841429946370701509e-02, -3.924140526112381705e-02, 3.718138987559884562e-02, -5.278498579153389700e-03, 2.752094348075089653e-02, 9.829442232298281346e-02, 5.834679462036981845e-02, 1.121558040137515672e-01, 8.757435050204499805e-02, 1.167310781340930304e-01, 1.052738097120194671e-01, 1.346939467397629542e-01, 1.285532696052950992e-03, 2.194739493578126699e-02
5.441524121454629874e-03, 4.057889262464101088e-02, 4.811487494448564439e-02, 4.706496285100553179e-02, 1.128368014701413083e-02, -3.011384745755861861e-02, -1.445491493318146713e-02, 2.816042647145627215e-02, 3.797260405188914584e-02, -6.286514151882495460e-02, -4.772799060214535927e-02, -8.840666425687117302e-02, -5.851527494164677351e-02, -2.428646756600815609e-02, -3.298817656938197312e-02, 1.491908374811225409e-02, 6.498736751101501057e-03, 1.442718821212537333e-02, -8.826378423515569838e-02, -3.050081993144327513e-02, 5.544217040209721559e-02, 2.997146092866481704e-02, -3.503972587968699759e-02, 1.883986096632244908e-02
1.225038783782540081e-02, 3.571397834064749671e-02, 3.425681867446833673e-02, 2.423596332124123426e-02, 1.349264268484646860e-02, -1.268876392530920993e-02, -1.036509225300345262e-02, 3.883997292095712345e-02, 1.148640718363912600e-01, 6.411990528294910646e-03, -1.352088795671600209e-02, -2.766313411331255273e-02, 1.185088781308899289e-02, 3.484420264974034259e-02, 3.152169545118554961e-02, 8.799363219596165187e-02, 3.347705716971092343e-02, 5.000765510521923418e-02, 4.321429711292130299e-02, 6.063526006928126981e-03, -2.070105270421994999e-04, 8.405355870091046899e-02, 3.360645198134971923e-02, -3.859410235859641464e-02
2.737893182744215170e-02, 2.925047830061656626e-02, 5.755085216853874329e-03, 3.966115725535733494e-02, 4.818706483402481616e-02, 1.058910817816214635e-03, 1.774811411515768780e-02, 6.799433284008520040e-02, 7.630686513722498288e-02, -1.685196934126538537e-02, -1.424958209749818336e-02, -3.140542637309689383e-02, -4.230908154546950822e-02, 3.721529983953578147e-02, 4.888786405292949375e-03, -2.075679058524730614e-02, 2.430449131396593410e-02, 5.050870304240883540e-02, 9.322219296259533911e-03, 8.988484911479785455e-02, 3.240846606346691611e-02, 3.838197450148259082e-02, 1.087502313226585207e-02, -3.915334001621537108e-02
1.231358950548787790e-03, -1.138144494820661837e-02, -2.031938697145916142e-02, -1.796127236761733623e-02, -5.252693652565760445e-04, -1.930762162591305800e-02, -3.665593007808116283e-02, -1.783205090554655994e-02, 4.523609896669152780e-02, 7.161797337345662817e-02, -5.750962381179447469e-03, -2.394346286428719606e-02, 1.382905572495529353e-02, 1.288160939735349866e-03, 8.190729718291953065e-02, 6.625920063890240741e-02, -6.605864321370899864e-03, -3.773231930041788529e-02, -5.365734341392949802e-02, -3.213025213590082335e-02, 5.449566976525732631e-02, -2.701241956541294842e-02, -3.788321939968432306e-02, -8.938894401741977538e-03
-1.072687864080045829e-02, -6.714553931808005596e-03, 1.386317528818266538e-02, 1.009485478719134716e-02, 1.388894180429521043e-02, 1.094143894282135869e-02, -5.595855867250290605e-02, -1.291819197654885294e-02, -2.928319841393335621e-02, 1.524099610847294908e-02, -6.424957802206791857e-02, -5.840086058692756793e-02, -1.521383915496671464e-02, -1.574397737961770113e-02, 4.826899201586586086e-02, 3.847100059295575913e-02, 2.981165927223019749e-02, 1.065833750027556440e-02, -1.699883736384301056e-02, 8.351056467827085161e-03, 6.229109909084578484e-02, -8.073500368359637358e-02, -1.454311323604393635e-01, -8.163823778018600152e-02
-7.477325006943215044e-03, 2.515428366736488942e-03, -1.520918596726538417e-04, 7.349093656733226947e-03, 1.709006878771726981e-02, 5.645673407579796660e-02, 5.317858026247585662e-02, 2.315700270687857248e-02, -5.821023582836327981e-02, -3.661654405025015907e-02, 6.618214661454855166e-03, 2.120707508086654494e-02, -8.904420783312426771e-03, 2.412367351413765085e-02, -9.125751371580909793e-03, -1.175924722892137363e-02, -9.309528801641197291e-04, 2.223605462678349479e-02, -6.251715775043152623e-02, 3.734851188320027771e-02, 4.835744278257103623e-02, 3.468887680127252619e-03, -5.544408955915449029e-03, -9.635680026789178454e-02
1.235932734241459649e-03, 1.452665481621855971e-02, -3.060242483061692553e-03, 4.122212504515332387e-03, 9.066222901376047236e-03, -5.019114262734472066e-03, 3.961002471156750693e-02, 2.294575954283015196e-02, 2.764883390415655978e-02, 3.700947184924767430e-02, 4.351181029848414511e-02, -1.784561461909122196e-02, -1.416414932089966015e-02, 5.735103256603219651e-02, 2.364590723253543955e-02, -1.978986695077262700e-02, -1.353576048706797187e-02, -4.680908261643931118e-02, -9.094683806394827930e-02, 1.004663502739160108e-02, -2.388675592119814117e-02, -2.155614289653973170e-02, 5.599715035211509651e-02, -1.056265542067470406e-02
-5.711063578593827093e-03, -1.219997259640402849e-02, -1.305200978519156785e-02, -1.130291079366459173e-02, -3.666436389624856164e-03, -2.542452386290428024e-02, -5.428257872146016044e-02, -2.491860084487133517e-02, 1.008287790036126522e-02, 5.309895470434816689e-02, 2.016002180807789299e-02, -7.863348735533404188e-03, -1.468018444559939829e-02, 3.055536081947720500e-02, 4.486919852025977179e-02, -3.852609751791417209e-02, 1.192679984912563100e-02, -6.328377646150554203e-02, -8.495482181027660257e-03, -6.943452626331422795e-02, -7.523352369063931837e-03, -3.719663836953897296e-02, -1.266517656729344854e-01, 4.597163210532850125e-02
-1.229278168165822901e-02, -1.009159797559044253e-02, -9.894790327493428739e-03, -2.812992650026818232e-03, 8.694431238089883607e-03, -8.713382994619536456e-03, -5.563669541500398247e-02, 1.833127632246175573e-02, 8.050095519652696041e-03, -2.200965938676146746e-02, -5.537953899972181820e-02, 4.071932349468514352e-03, -2.810928105733779409e-02, -9.128794945220624832e-03, -2.483442993095759475e-03, -4.492881054097990629e-02, 4.506961610914203553e-02, 2.249142205215315382e-02, 2.654222718579787171e-02, 4.622034023557434340e-02, 1.253118792063392384e-01, 2.557392386467946185e-02, -1.571594146009646920e-01, -7.164316113874585890e-02
3.285179042361539240e-03, -1.707380959312569321e-02, -3.786551440842566424e-02, -2.263693104637890668e-02, -4.258902507857470661e-03, 3.411347177720983753e-02, -3.766136136537515805e-02, -1.383661510333859812e-02, -2.942312747274562768e-02, 2.526023980645282496e-02, -3.582226548996789856e-02, -4.040395739662873409e-02, -4.967925751531150624e-02, -1.154268984109318476e-02, 4.310734591005432187e-02, 3.300081881004093831e-02, 1.870930316664477441e-02, 3.381966939747419604e-02, -4.824405064465121795e-02, 4.780638988504384845e-02, 4.729924630539483060e-02, -6.082697810884068329e-02, -3.307552770296406930e-02, -1.159628116106916768e-01
1.438007859729440938e-02, 1.459333086341843121e-03, -2.296250060952398017e-02, 4.396801414414009714e-03, 3.932491628321886472e-03, 5.995837545706267369e-02, -4.644124107114665917e-02, 1.461861127953390307e-02, -1.362337663293735658e-02, -3.019015931402787428e-02, -1.670361919181711022e-02, 7.385483360080295637e-04, -2.707835162762323861e-02, 8.206092901680965036e-04, -7.217277363571819593e-03, 2.009739022157859892e-02, 7.215269408926175410e-02, 5.541816190002340353e-02, 1.106542597876771644e-02, -8.961906946137160324e-03, 1.763340756692217959e-02, 1.944715193610282999e-02, -3.293897814099145532e-02, -4.042342782390079964e-02
-3.404108469010998748e-03, 2.037942373696885121e-03, 2.150818985664294195e-03, -1.891015736336319752e-02, -7.528456408479280992e-03, 5.213083972249438376e-03, -4.043357972815234819e-02, -4.158833635076323448e-02, 3.647668972178019081e-02, 7.063099015152947413e-02, 6.334026407072651521e-02, -1.362926262749029546e-02, -4.030560110592584788e-02, -4.981594654527163324e-02, 8.136010509554951475e-02, 1.283654192473921429e-01, 1.188447884134691095e-02, 5.065697803699686225e-02, -2.061776334125524010e-02, 1.048377899281934499e-02, -2.947512331658594387e-02, -1.772730965312686521e-02, 1.413675684323667248e-01, -3.073251185311513117e-02
... 137 more rows
